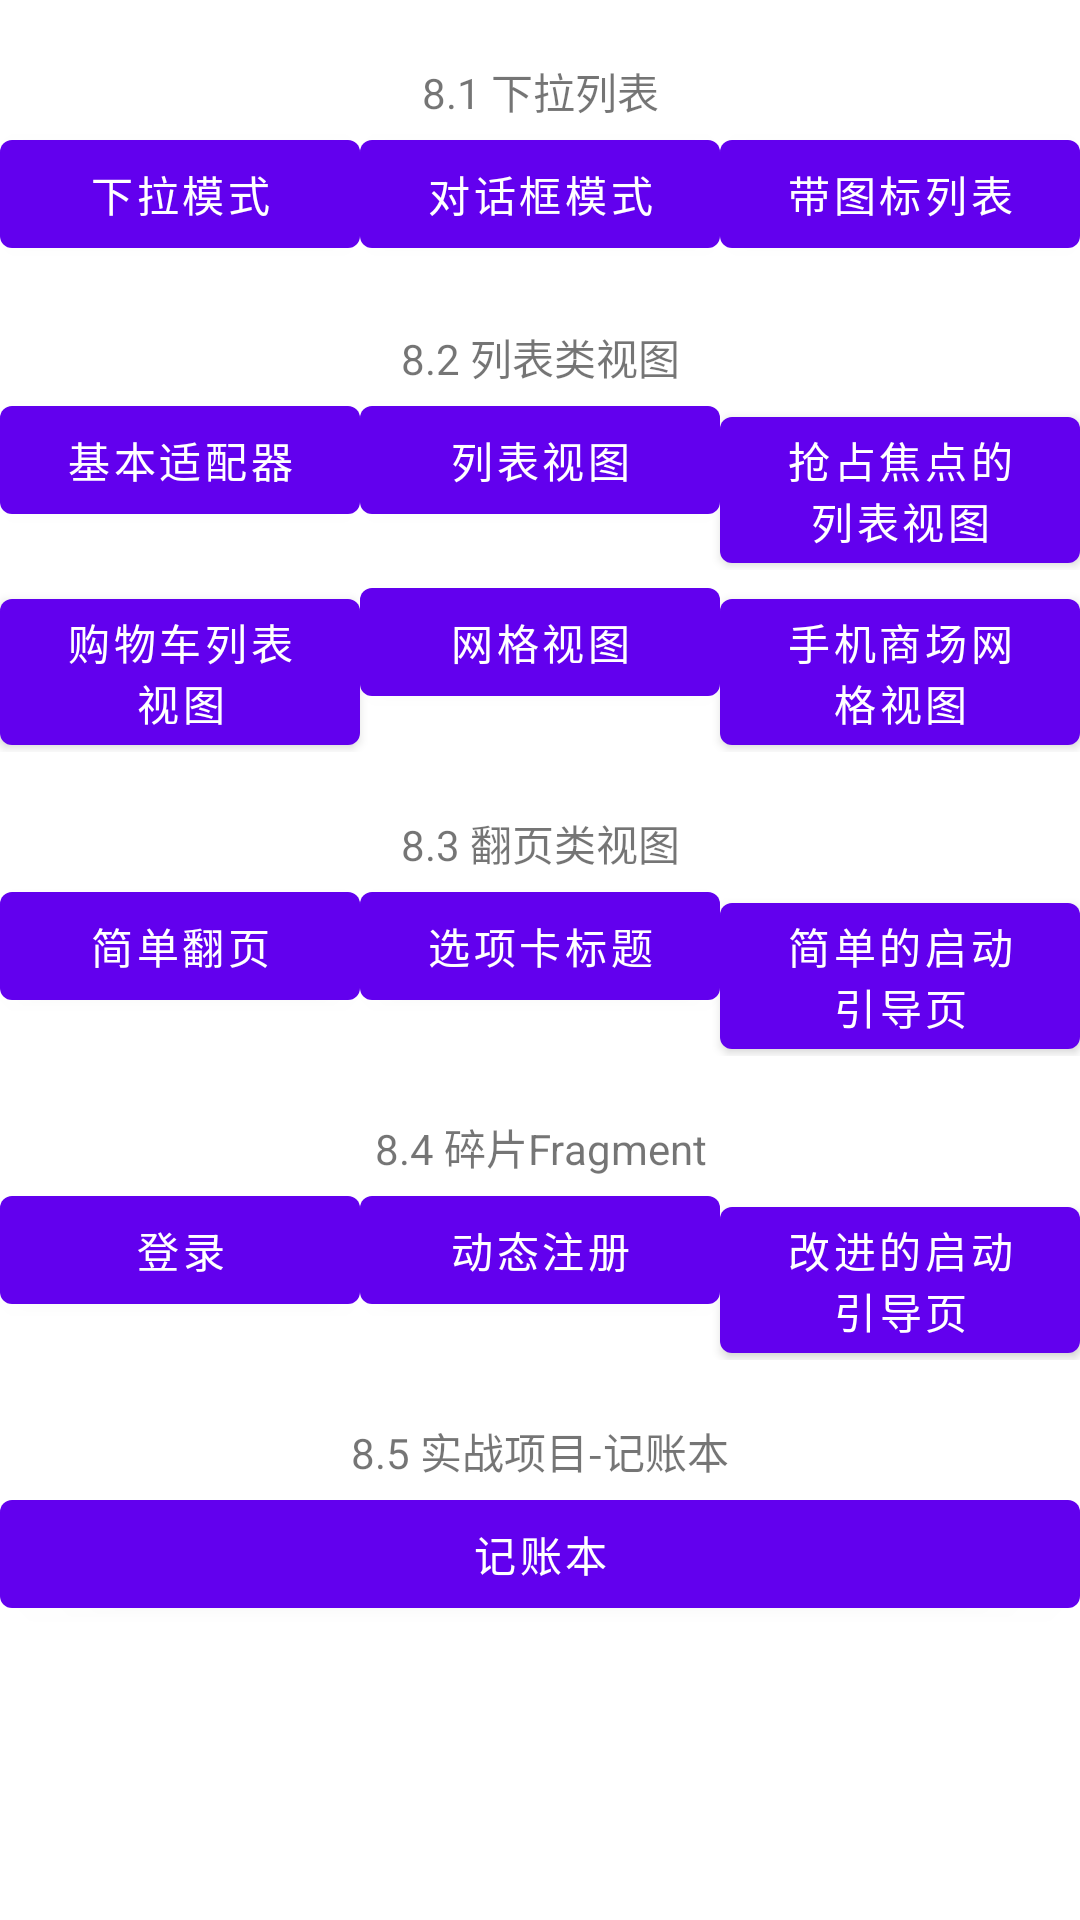

Produce the Android XML layout that renders to this screen, including the resource entries it uses.
<!-- AndroidManifest.xml: application theme AppTheme -->
<!-- res/layout/activity_main.xml -->
<LinearLayout xmlns:android="http://schemas.android.com/apk/res/android"
    android:layout_width="match_parent"
    android:layout_height="match_parent"
    android:orientation="vertical">

    <ScrollView
        android:layout_width="match_parent"
        android:layout_height="wrap_content">

        <LinearLayout
            android:layout_width="match_parent"
            android:layout_height="wrap_content"
            android:paddingBottom="10dp"
            android:orientation="vertical">

            <TextView
                android:layout_width="match_parent"
                android:layout_height="wrap_content"
                android:layout_marginTop="20dp"
                android:gravity="center"
                android:text="8.1 下拉列表" />

            <LinearLayout
                android:layout_width="match_parent"
                android:layout_height="wrap_content"
                android:orientation="horizontal">

                <Button
                    android:id="@+id/btn_spinner_dropdown"
                    android:layout_width="0dp"
                    android:layout_height="wrap_content"
                    android:layout_weight="1"
                    android:text="下拉模式" />

                <Button
                    android:id="@+id/btn_spinner_dialog"
                    android:layout_width="0dp"
                    android:layout_height="wrap_content"
                    android:layout_weight="1"
                    android:text="对话框模式" />

                <Button
                    android:id="@+id/btn_spinner_icon"
                    android:layout_width="0dp"
                    android:layout_height="wrap_content"
                    android:layout_weight="1"
                    android:text="带图标列表" />
            </LinearLayout>

            <TextView
                android:layout_width="match_parent"
                android:layout_height="wrap_content"
                android:layout_marginTop="20dp"
                android:gravity="center"
                android:text="8.2 列表类视图" />

            <LinearLayout
                android:layout_width="match_parent"
                android:layout_height="wrap_content"
                android:orientation="horizontal">

                <Button
                    android:id="@+id/btn_base_adapter"
                    android:layout_width="0dp"
                    android:layout_height="wrap_content"
                    android:layout_weight="1"
                    android:text="基本适配器" />

                <Button
                    android:id="@+id/btn_list_view"
                    android:layout_width="0dp"
                    android:layout_height="wrap_content"
                    android:layout_weight="1"
                    android:text="列表视图" />

                <Button
                    android:id="@+id/btn_list_focus"
                    android:layout_width="0dp"
                    android:layout_height="wrap_content"
                    android:layout_weight="1"
                    android:text="抢占焦点的列表视图" />

            </LinearLayout>

            <LinearLayout
                android:layout_width="match_parent"
                android:layout_height="wrap_content"
                android:orientation="horizontal">

                <Button
                    android:id="@+id/btn_list_cart"
                    android:layout_width="0dp"
                    android:layout_height="wrap_content"
                    android:layout_weight="1"
                    android:text="购物车列表视图" />

                <Button
                    android:id="@+id/btn_grid_view"
                    android:layout_width="0dp"
                    android:layout_height="wrap_content"
                    android:layout_weight="1"
                    android:text="网格视图" />

                <Button
                    android:id="@+id/btn_grid_channel"
                    android:layout_width="0dp"
                    android:layout_height="wrap_content"
                    android:layout_weight="1"
                    android:text="手机商场网格视图" />
            </LinearLayout>

            <TextView
                android:layout_width="match_parent"
                android:layout_height="wrap_content"
                android:layout_marginTop="20dp"
                android:gravity="center"
                android:text="8.3 翻页类视图" />

            <LinearLayout
                android:layout_width="match_parent"
                android:layout_height="wrap_content"
                android:orientation="horizontal">

                <Button
                    android:id="@+id/btn_view_pager"
                    android:layout_width="0dp"
                    android:layout_height="wrap_content"
                    android:layout_weight="1"
                    android:text="简单翻页" />

                <Button
                    android:id="@+id/btn_tab_strip"
                    android:layout_width="0dp"
                    android:layout_height="wrap_content"
                    android:layout_weight="1"
                    android:text="选项卡标题" />

                <Button
                    android:id="@+id/btn_launch_simple"
                    android:layout_width="0dp"
                    android:layout_height="wrap_content"
                    android:layout_weight="1"
                    android:text="简单的启动引导页" />

            </LinearLayout>

            <TextView
                android:layout_width="match_parent"
                android:layout_height="wrap_content"
                android:layout_marginTop="20dp"
                android:gravity="center"
                android:text="8.4 碎片Fragment" />

            <LinearLayout
                android:layout_width="match_parent"
                android:layout_height="wrap_content"
                android:orientation="horizontal">

                <Button
                    android:id="@+id/btn_fragment_static"
                    android:layout_width="0dp"
                    android:layout_height="wrap_content"
                    android:layout_weight="1"
                    android:text="登录" />

                <Button
                    android:id="@+id/btn_fragment_dynamic"
                    android:layout_width="0dp"
                    android:layout_height="wrap_content"
                    android:layout_weight="1"
                    android:text="动态注册" />

                <Button
                    android:id="@+id/btn_launch_improve"
                    android:layout_width="0dp"
                    android:layout_height="wrap_content"
                    android:layout_weight="1"
                    android:text="改进的启动引导页" />
            </LinearLayout>

            <TextView
                android:layout_width="match_parent"
                android:layout_height="wrap_content"
                android:layout_marginTop="20dp"
                android:gravity="center"
                android:text="8.5 实战项目-记账本" />

            <LinearLayout
                android:layout_width="match_parent"
                android:layout_height="wrap_content"
                android:orientation="horizontal">

                <Button
                    android:id="@+id/btn_book_keeping"
                    android:layout_width="0dp"
                    android:layout_height="wrap_content"
                    android:layout_weight="1"
                    android:text="记账本" />
            </LinearLayout>

        </LinearLayout>
    </ScrollView>

</LinearLayout>
<!-- resources referenced by this layout -->
<resources>

</resources>
